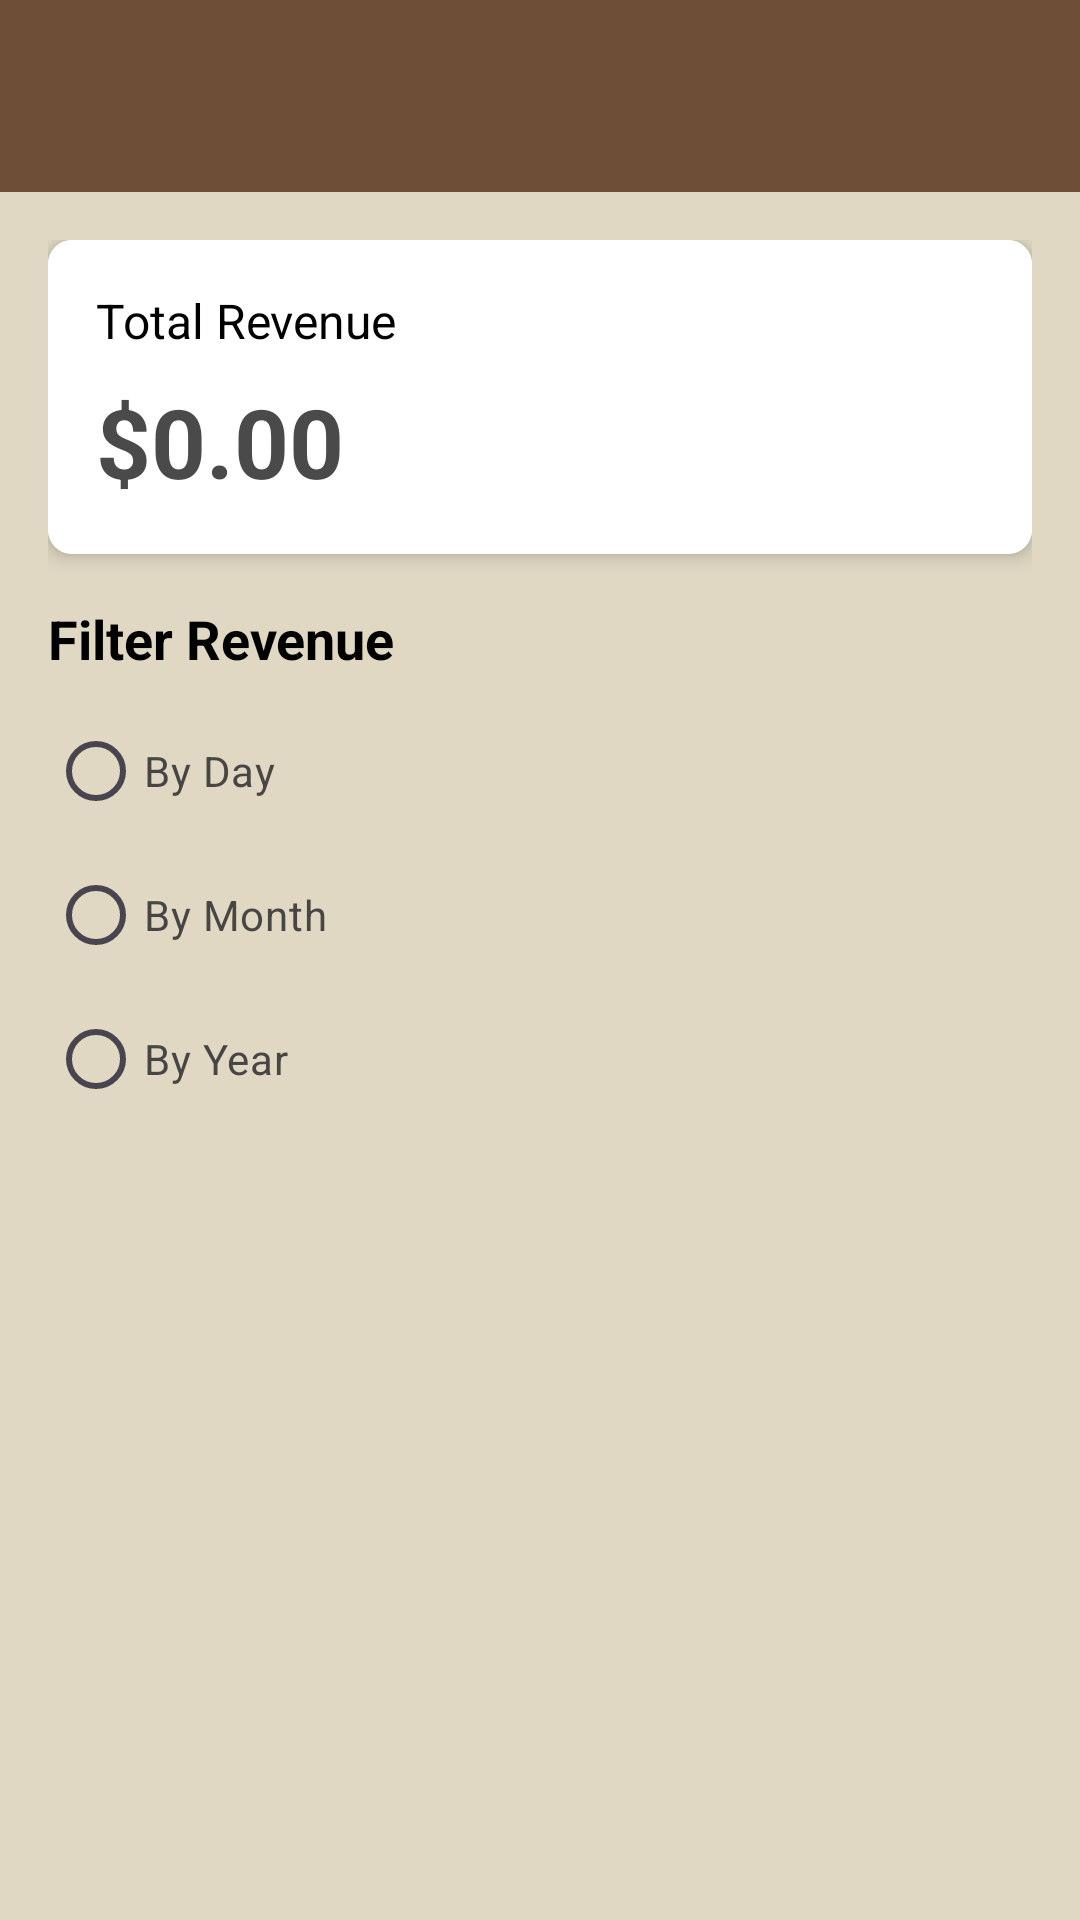

The Android layout XML behind this screen, and the referenced resources:
<!-- AndroidManifest.xml: application theme Theme.CoffeeShop -->
<!-- res/layout/activity_revenue.xml -->
<?xml version="1.0" encoding="utf-8"?>
<LinearLayout xmlns:android="http://schemas.android.com/apk/res/android"
    android:layout_width="match_parent"
    android:layout_height="match_parent"
    android:background="@color/background"
    android:orientation="vertical">

    <androidx.appcompat.widget.Toolbar
        android:id="@+id/toolbar"
        android:layout_width="match_parent"
        android:layout_height="?attr/actionBarSize"
        android:background="@color/primary"
        android:theme="@style/ThemeOverlay.AppCompat.Dark.ActionBar"/>

    <ScrollView
        android:layout_width="match_parent"
        android:layout_height="match_parent"
        android:padding="16dp">

        <LinearLayout
            android:layout_width="match_parent"
            android:layout_height="wrap_content"
            android:orientation="vertical">

            <androidx.cardview.widget.CardView
                android:layout_width="match_parent"
                android:layout_height="wrap_content"
                android:layout_marginBottom="16dp"
                app:cardCornerRadius="8dp"
                app:cardElevation="4dp"
                xmlns:app="http://schemas.android.com/apk/res-auto">

                <LinearLayout
                    android:layout_width="match_parent"
                    android:layout_height="wrap_content"
                    android:orientation="vertical"
                    android:background="@color/white"
                    android:padding="16dp">

                    <TextView
                        android:layout_width="wrap_content"
                        android:layout_height="wrap_content"
                        android:text="@string/total_revenue"
                        android:textColor="@color/black"
                        android:textSize="16sp"/>

                    <TextView
                        android:id="@+id/tv_total_revenue"
                        android:layout_width="wrap_content"
                        android:layout_height="wrap_content"
                        android:text="$0.00"
                        android:textColor="@color/gray"
                        android:textSize="32sp"
                        android:textStyle="bold"
                        android:layout_marginTop="8dp"/>
                </LinearLayout>
            </androidx.cardview.widget.CardView>

            <TextView
                android:layout_width="wrap_content"
                android:layout_height="wrap_content"
                android:text="@string/filter_revenue"
                android:textSize="18sp"
                android:textColor="@color/black"
                android:textStyle="bold"
                android:layout_marginBottom="8dp"/>

            <RadioGroup
                android:id="@+id/radio_group_filter"
                android:layout_width="match_parent"
                android:layout_height="wrap_content"
                android:layout_marginBottom="16dp">

                <RadioButton
                    android:id="@+id/radio_day"
                    android:layout_width="wrap_content"
                    android:layout_height="wrap_content"
                    android:textColor="@color/gray"
                    android:text="@string/by_day"/>

                <RadioButton
                    android:id="@+id/radio_month"
                    android:layout_width="wrap_content"
                    android:layout_height="wrap_content"
                    android:textColor="@color/gray"
                    android:text="@string/by_month"/>

                <RadioButton
                    android:id="@+id/radio_year"
                    android:layout_width="wrap_content"
                    android:textColor="@color/gray"
                    android:layout_height="wrap_content"
                    android:text="@string/by_year"/>
            </RadioGroup>

            <Button
                android:id="@+id/btn_select_date"
                android:layout_width="match_parent"
                android:layout_height="wrap_content"
                android:text="@string/select_date"
                android:textColor="@color/white"
                android:background="@color/button"
                android:visibility="gone"/>

            <TextView
                android:id="@+id/tv_filter_label"
                android:layout_width="wrap_content"
                android:layout_height="wrap_content"
                android:textSize="16sp"
                android:layout_marginTop="16dp"
                android:visibility="gone"/>

            <TextView
                android:id="@+id/tv_filtered_revenue"
                android:layout_width="wrap_content"
                android:layout_height="wrap_content"
                android:text="$0.00"
                android:textColor="@color/gray"
                android:textSize="28sp"
                android:textStyle="bold"
                android:layout_marginTop="8dp"
                android:visibility="gone"/>
            <androidx.recyclerview.widget.RecyclerView
                android:id="@+id/rv_orders"
                android:layout_width="match_parent"
                android:layout_height="wrap_content"
                android:layout_marginTop="16dp"
                android:visibility="gone" />
        </LinearLayout>
    </ScrollView>
</LinearLayout>
<!-- resources referenced by this layout -->
<resources>
  <color name="background">#E0D8C3</color>
  <color name="black">#FF000000</color>
  <color name="button">#A0522D</color>
  <color name="gray">#E5353535</color>
  <color name="primary">#6F4E37</color>
  <color name="white">#FFFFFFFF</color>
  <string name="by_day">By Day</string>
  <string name="by_month">By Month</string>
  <string name="by_year">By Year</string>
  <string name="filter_revenue">Filter Revenue</string>
  <string name="select_date">Select Date</string>
  <string name="total_revenue">Total Revenue</string>
  <style name="Theme.CoffeeShop" parent="Base.Theme.CoffeeShop" />
  <style name="Base.Theme.CoffeeShop" parent="Theme.Material3.DayNight.NoActionBar">
          <item name="colorPrimary">@color/primary</item>
          <item name="colorPrimaryDark">@color/primaryDark</item>
          <item name="colorAccent">@color/accent</item>
      </style>
  <color name="primaryDark">#5D4029</color>
  <color name="accent">#D4A574</color>
</resources>
